Image classification data set "DeepLearning_data_2type_auto" (poudelef/End-To-End-Pipeline- on GitHub). Class labels (4): CSA, hypopnea, MSA, OSA.

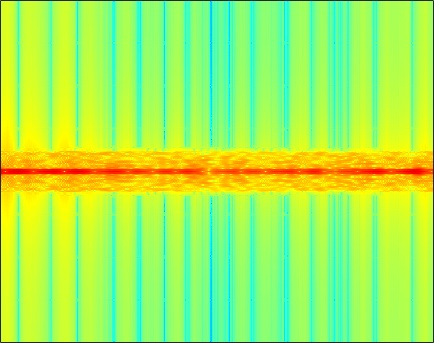
Label: OSA

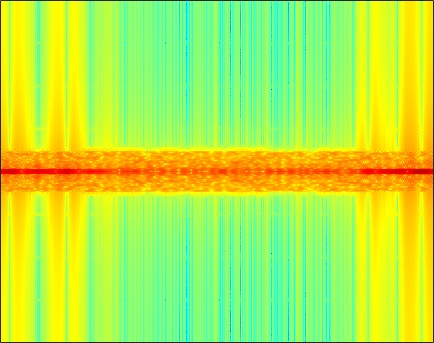
Label: CSA

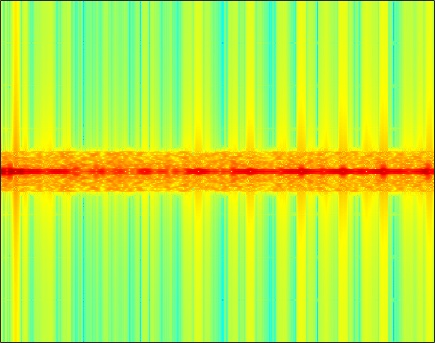
Label: MSA

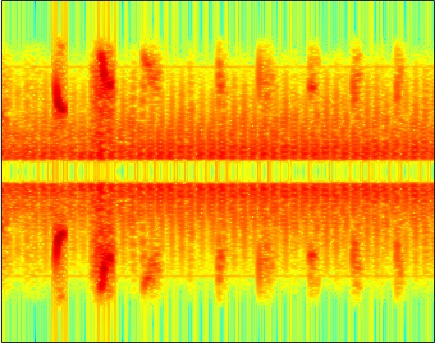
Label: hypopnea

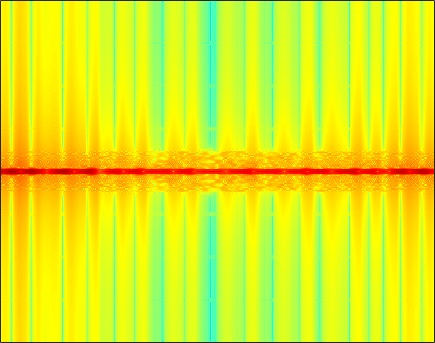
Label: OSA

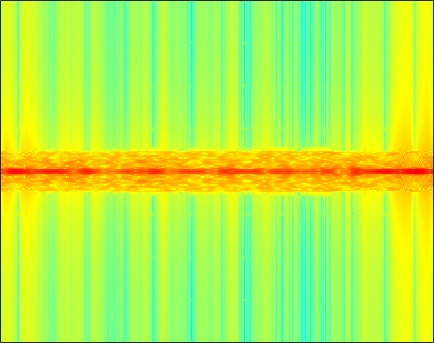
Label: CSA
